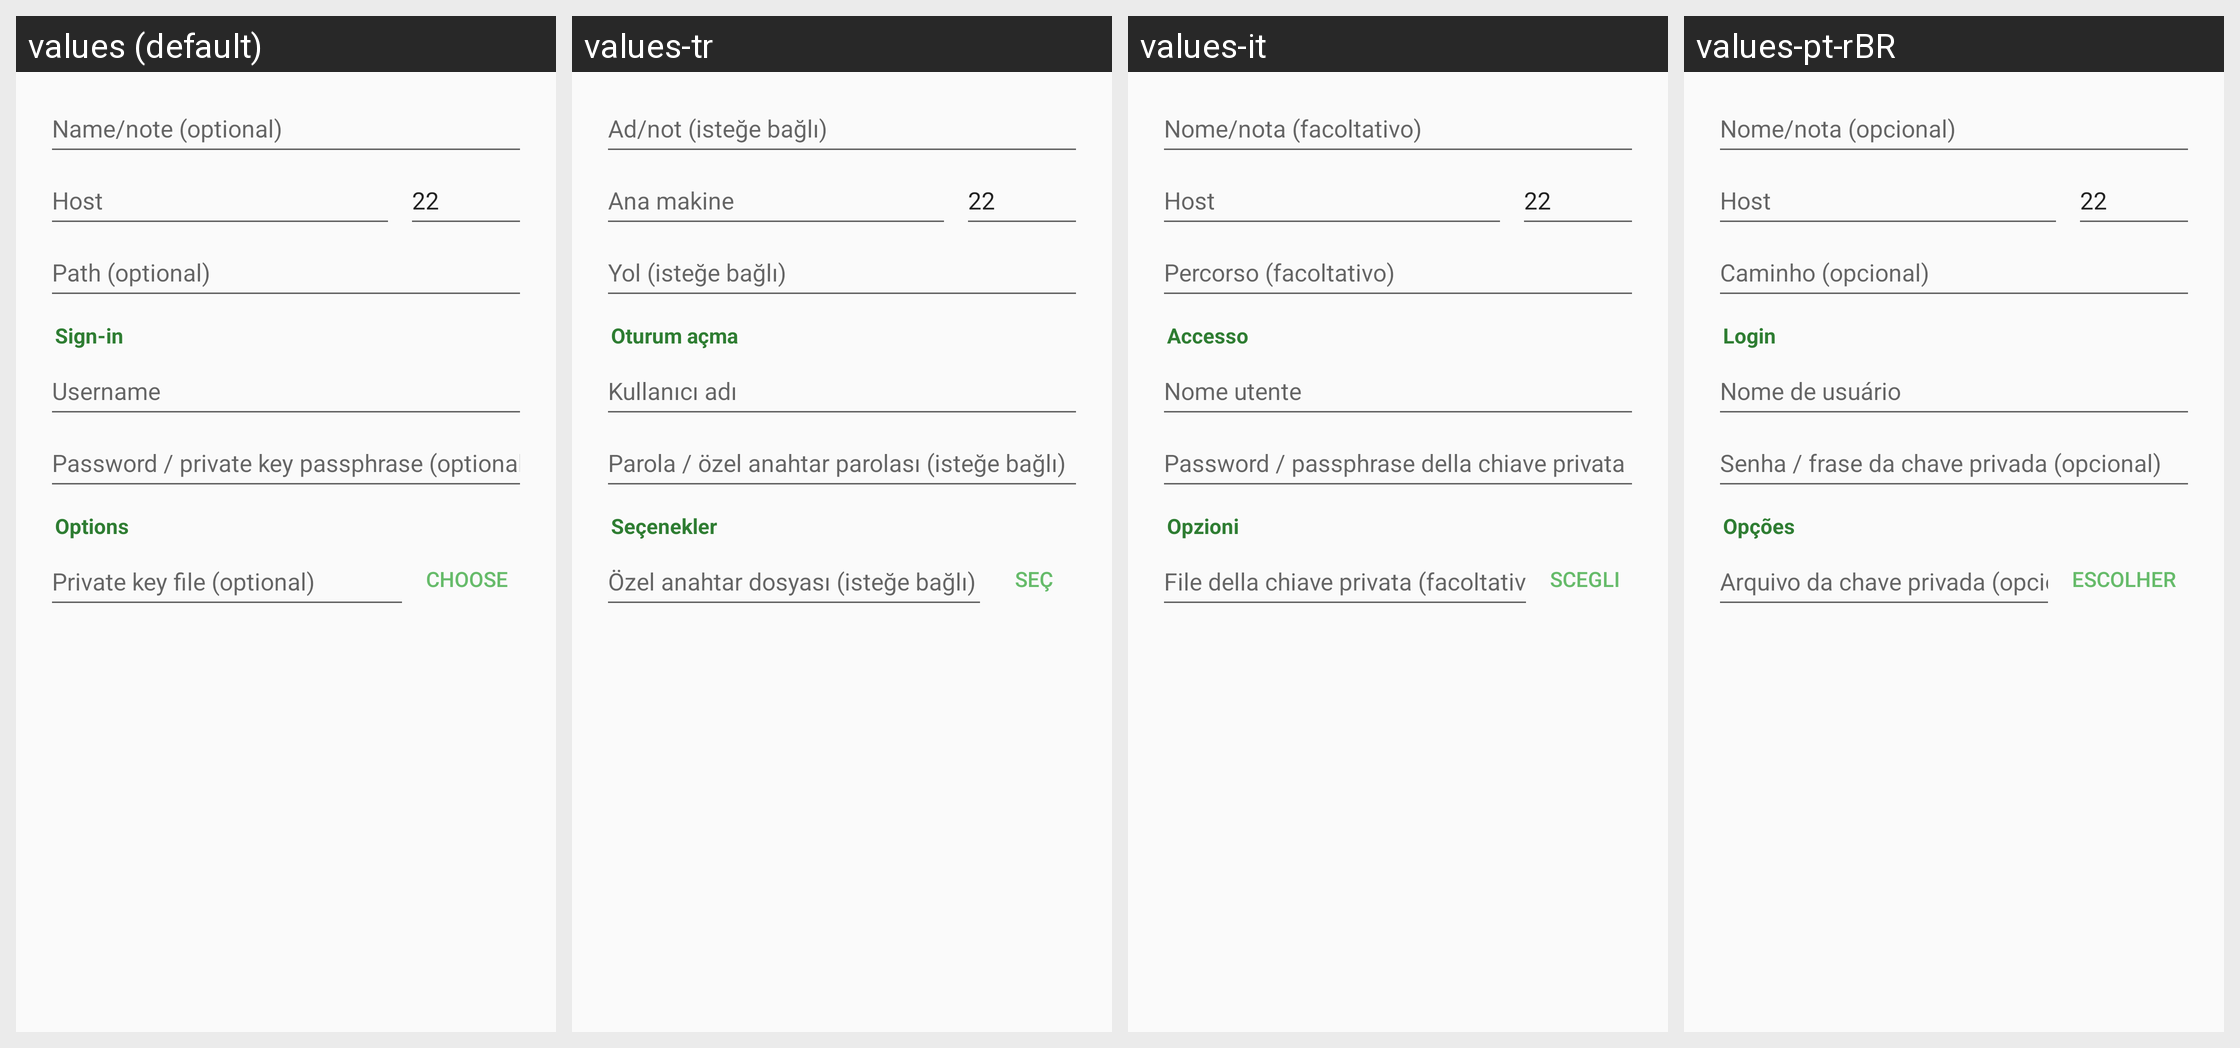

For this localized Android screen grid, give each drawn string resource with its value in every locale shown.
Android screen res/layout/dialog_sftp.xml rendered under 4 locales, left to right: values (default), values-tr, values-it, values-pt-rBR. Device: Nexus 5 (rendered at 1080×1920; each locale shown at half size, 540×960, under a caption strip naming it); theme Theme.Twig.
Other locales in the repository, not shown: values-ar, values-de, values-es, values-fr, values-hi, values-in, values-ja, values-ko, values-ru, values-vi, values-zh.
Strings drawn on this screen, with the default value and each locale's value (text and hints the layout hard-codes, and strings that could not be matched under every locale, appear in the picture but are not listed):

conn_name
  values: Name/note (optional)
  values-tr: Ad/not (isteğe bağlı)
  values-it: Nome/nota (facoltativo)
  values-pt-rBR: Nome/nota (opcional)

ftp_host
  values: Host
  values-tr: Ana makine
  values-it: Host
  values-pt-rBR: Host

conn_path
  values: Path (optional)
  values-tr: Yol (isteğe bağlı)
  values-it: Percorso (facoltativo)
  values-pt-rBR: Caminho (opcional)

conn_section_login
  values: Sign-in
  values-tr: Oturum açma
  values-it: Accesso
  values-pt-rBR: Login

ftp_user
  values: Username
  values-tr: Kullanıcı adı
  values-it: Nome utente
  values-pt-rBR: Nome de usuário

sftp_pass_hint
  values: Password / private key passphrase (optional)
  values-tr: Parola / özel anahtar parolası (isteğe bağlı)
  values-it: Password / passphrase della chiave privata (facoltativa)
  values-pt-rBR: Senha / frase da chave privada (opcional)

conn_section_options
  values: Options
  values-tr: Seçenekler
  values-it: Opzioni
  values-pt-rBR: Opções

sftp_key
  values: Private key file (optional)
  values-tr: Özel anahtar dosyası (isteğe bağlı)
  values-it: File della chiave privata (facoltativo)
  values-pt-rBR: Arquivo da chave privada (opcional)

sftp_pick_key
  values: Choose
  values-tr: Seç
  values-it: Scegli
  values-pt-rBR: Escolher
